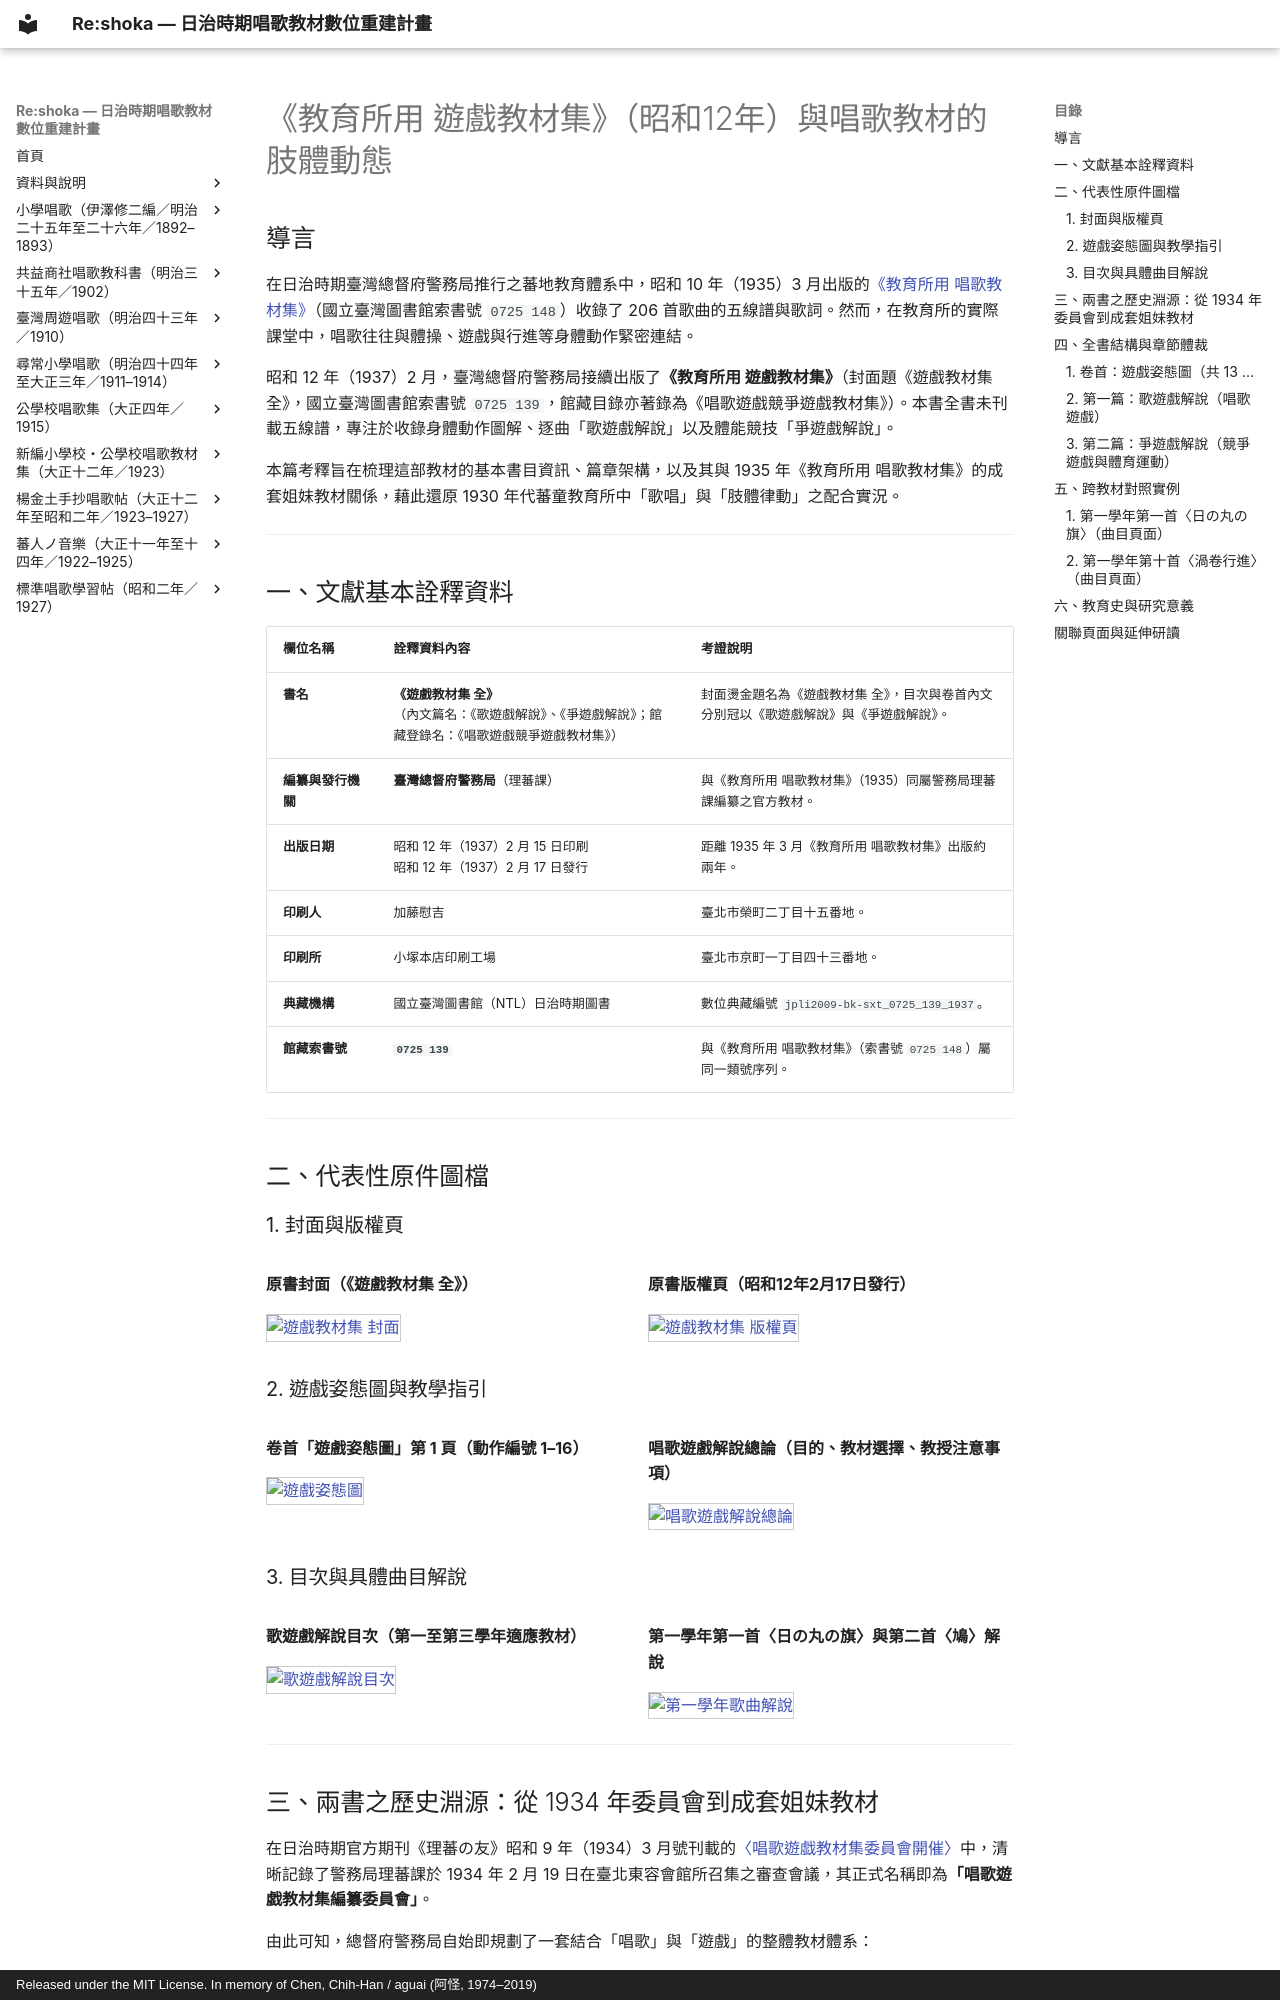

repository: TMDLang/reshoka · page: kyoyusho_shoka_1935/kyoikusho_shoka/yugi_kyozai_1937/index.html · generator: mkdocs · copyright: Released under the MIT License. In memory of Chen, Chih-Han / aguai (阿怪, 1974–2019)

---
title: "《教育所用 遊戲教材集》（昭和12年）與唱歌教材的肢體動態 — 臺灣總督府警務局理蕃教育之姐妹教材考釋"
description: "考釋日治時期臺灣總督府警務局於昭和12年（1937）編印之《教育所用 遊戲教材集》（國臺圖索書號 0725 139），探討其作為昭和10年（1935）《教育所用 唱歌教材集》（0725 148）配套姐妹教材之歷史脈絡、遊戲姿態圖、歌遊戲解說、爭遊戲結構，以及音樂與身體動作之互證關係。"
image: cover.jpg
keywords: 遊戲教材集, 唱歌遊戲競爭遊戲教材集, 教育所用唱歌教材集, 臺灣總督府警務局, 蕃童教育所, 歌遊戲解說, 遊戲姿態圖, 0725 139, 國立臺灣圖書館
schema_type: HistoricalDocument
---

# 《教育所用 遊戲教材集》（昭和12年）與唱歌教材的肢體動態

## 導言

在日治時期臺灣總督府警務局推行之蕃地教育體系中，昭和 10 年（1935）3 月出版的[《教育所用 唱歌教材集》](../../index.md)（國立臺灣圖書館索書號 `0725 148`）收錄了 206 首歌曲的五線譜與歌詞。然而，在教育所的實際課堂中，唱歌往往與體操、遊戲與行進等身體動作緊密連結。

昭和 12 年（1937）2 月，臺灣總督府警務局接續出版了**《教育所用 遊戲教材集》**（封面題《遊戲教材集 全》，國立臺灣圖書館索書號 `0725 139`，館藏目錄亦著錄為《唱歌遊戲競爭遊戲教材集》）。本書全書未刊載五線譜，專注於收錄身體動作圖解、逐曲「歌遊戲解說」以及體能競技「爭遊戲解說」。

本篇考釋旨在梳理這部教材的基本書目資訊、篇章架構，以及其與 1935 年《教育所用 唱歌教材集》的成套姐妹教材關係，藉此還原 1930 年代蕃童教育所中「歌唱」與「肢體律動」之配合實況。

---

## 一、文獻基本詮釋資料

| 欄位名稱 | 詮釋資料內容 | 考證說明 |
| :--- | :--- | :--- |
| **書名** | **《遊戲教材集 全》**<br>（內文篇名：《歌遊戲解說》、《爭遊戲解說》；館藏登錄名：《唱歌遊戲競爭遊戲教材集》） | 封面燙金題名為《遊戲教材集 全》，目次與卷首內文分別冠以《歌遊戲解說》與《爭遊戲解說》。 |
| **編纂與發行機關** | **臺灣總督府警務局**（理蕃課） | 與《教育所用 唱歌教材集》（1935）同屬警務局理蕃課編纂之官方教材。 |
| **出版日期** | 昭和 12 年（1937）2 月 15 日印刷<br>昭和 12 年（1937）2 月 17 日發行 | 距離 1935 年 3 月《教育所用 唱歌教材集》出版約兩年。 |
| **印刷人** | 加藤慰吉 | 臺北市榮町二丁目十五番地。 |
| **印刷所** | 小塚本店印刷工場 | 臺北市京町一丁目四十三番地。 |
| **典藏機構** | 國立臺灣圖書館（NTL）日治時期圖書 | 數位典藏編號 `jpli2009-bk-sxt_0725_139_1937`。 |
| **館藏索書號** | **`0725 139`** | 與《教育所用 唱歌教材集》（索書號 `0725 148`）屬同一類號序列。 |

---

## 二、代表性原件圖檔

### 1. 封面與版權頁

<div style="display: flex; gap: 16px; flex-wrap: wrap;">
  <div style="flex: 1; min-width: 260px;">
    <p><strong>原書封面（《遊戲教材集 全》）</strong></p>
    <a href="cover.jpg"><img src="cover.jpg" alt="遊戲教材集 封面" style="width: 100%; border: 1px solid #ccc;"></a>
  </div>
  <div style="flex: 1; min-width: 260px;">
    <p><strong>原書版權頁（昭和12年2月17日發行）</strong></p>
    <a href="colophon.jpg"><img src="colophon.jpg" alt="遊戲教材集 版權頁" style="width: 100%; border: 1px solid #ccc;"></a>
  </div>
</div>

### 2. 遊戲姿態圖與教學指引

<div style="display: flex; gap: 16px; flex-wrap: wrap;">
  <div style="flex: 1; min-width: 260px;">
    <p><strong>卷首「遊戲姿態圖」第 1 頁（動作編號 1–16）</strong></p>
    <a href="posture_sample.jpg"><img src="posture_sample.jpg" alt="遊戲姿態圖" style="width: 100%; border: 1px solid #ccc;"></a>
  </div>
  <div style="flex: 1; min-width: 260px;">
    <p><strong>唱歌遊戲解說總論（目的、教材選擇、教授注意事項）</strong></p>
    <a href="instruction_overview.jpg"><img src="instruction_overview.jpg" alt="唱歌遊戲解說總論" style="width: 100%; border: 1px solid #ccc;"></a>
  </div>
</div>
